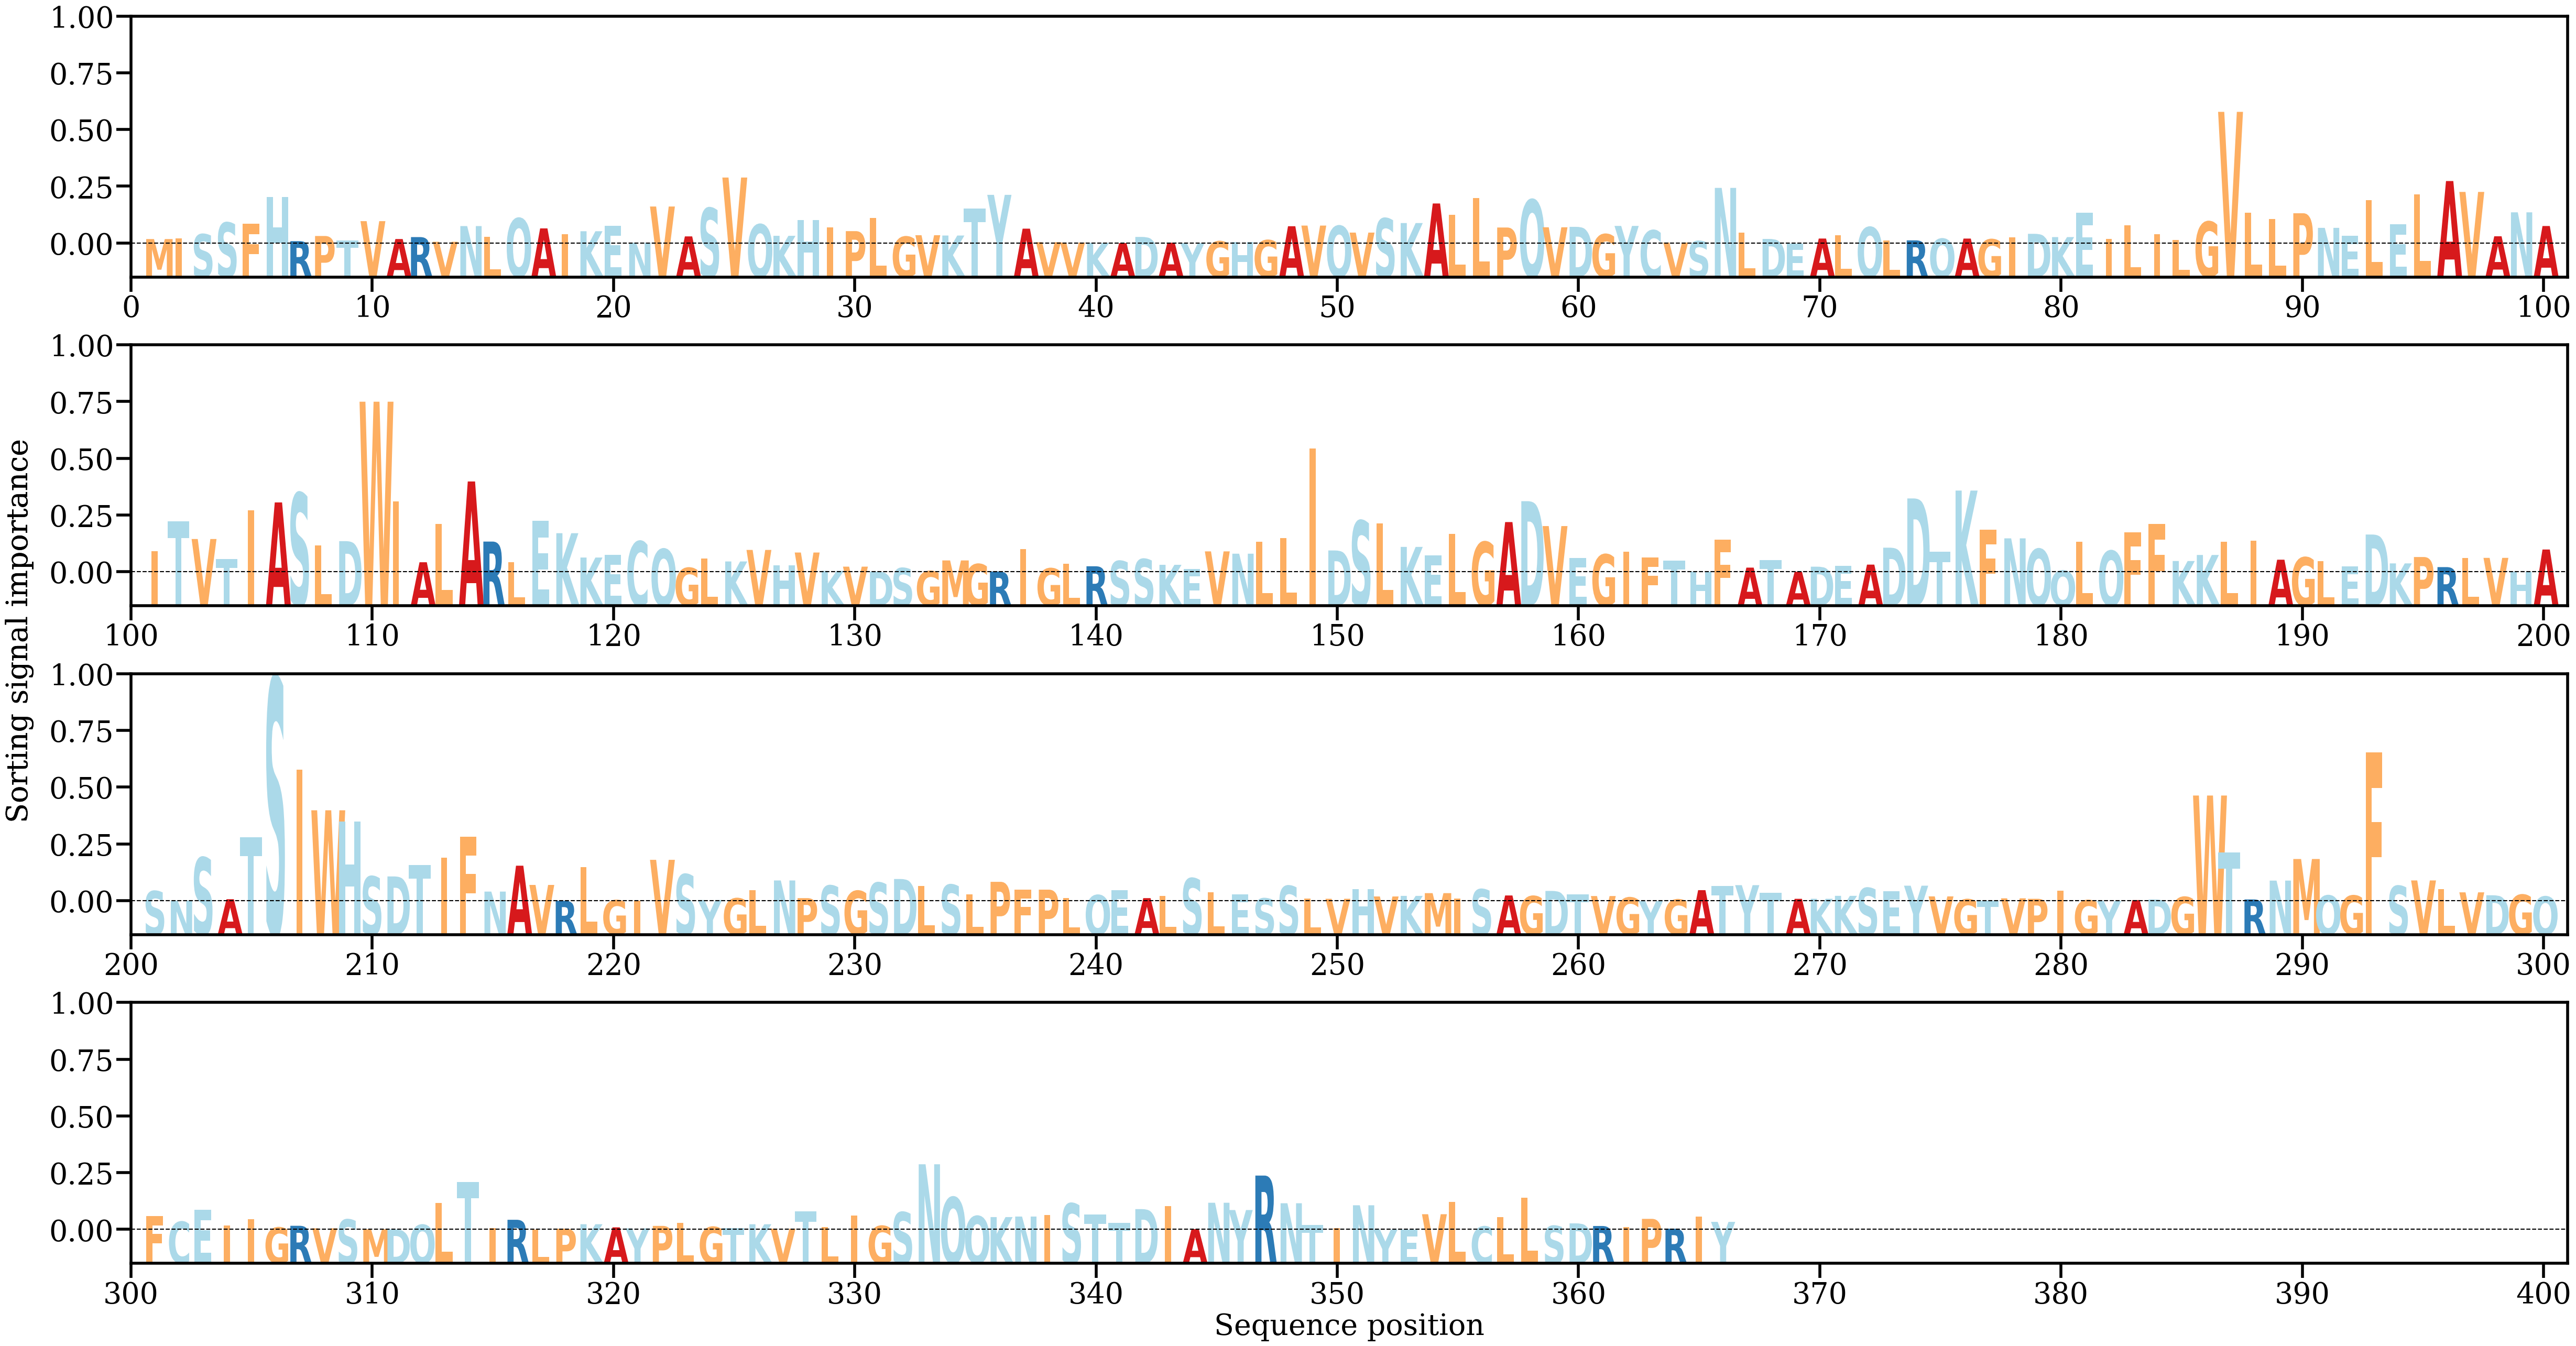

The file beside this chart, header and first rows:
AA, Alpha
M, [0.00062512]
I, [0.00074357]
S, [0.00130187]
S, [0.00290951]
F, [0.00278248]
H, [0.00649278]
R, [0.00033671]
P, [0.00105228]
T, [0.00043139]
V, [0.00311409]
A, [0.00062985]
R, [0.00089984]
V, [0.00024885]
N, [0.0024298]
L, [0.00092534]
Q, [0.00350744]
A, [0.00210767]
I, [0.00127046]
K, [0.00171319]
E, [0.00244422]
N, [0.00011893]
V, [0.00514423]
A, [0.00099722]
S, [0.00492978]
V, [0.00916739]
Q, [0.00266639]
K, [0.00107807]
H, [0.00328304]
I, [0.00224118]
P, [0.00172756]
L, [0.00354507]
G, [0.00095755]
V, [0.00116102]
K, [0.00111617]
T, [0.00485481]
Y, [0.00676337]
A, [0.00207039]
V, [0.00019013]
V, [0.00014441]
K, [9.7618184e-05]
A, [6.654686e-05]
D, [0.00092185]
A, [0.00012371]
Y, [6.226009e-05]
G, [0.00030901]
H, [0.00023914]
G, [0.00047398]
A, [0.00240843]
V, [0.00249693]
Q, [0.0024571]
V, [0.00152483]
S, [0.00349125]
K, [0.00284882]
A, [0.0055667]
L, [0.00401673]
L, [0.00634322]
P, [0.00222955]
Q, [0.00608736]
V, [0.00226079]
D, [0.00232241]
... 306 more rows
